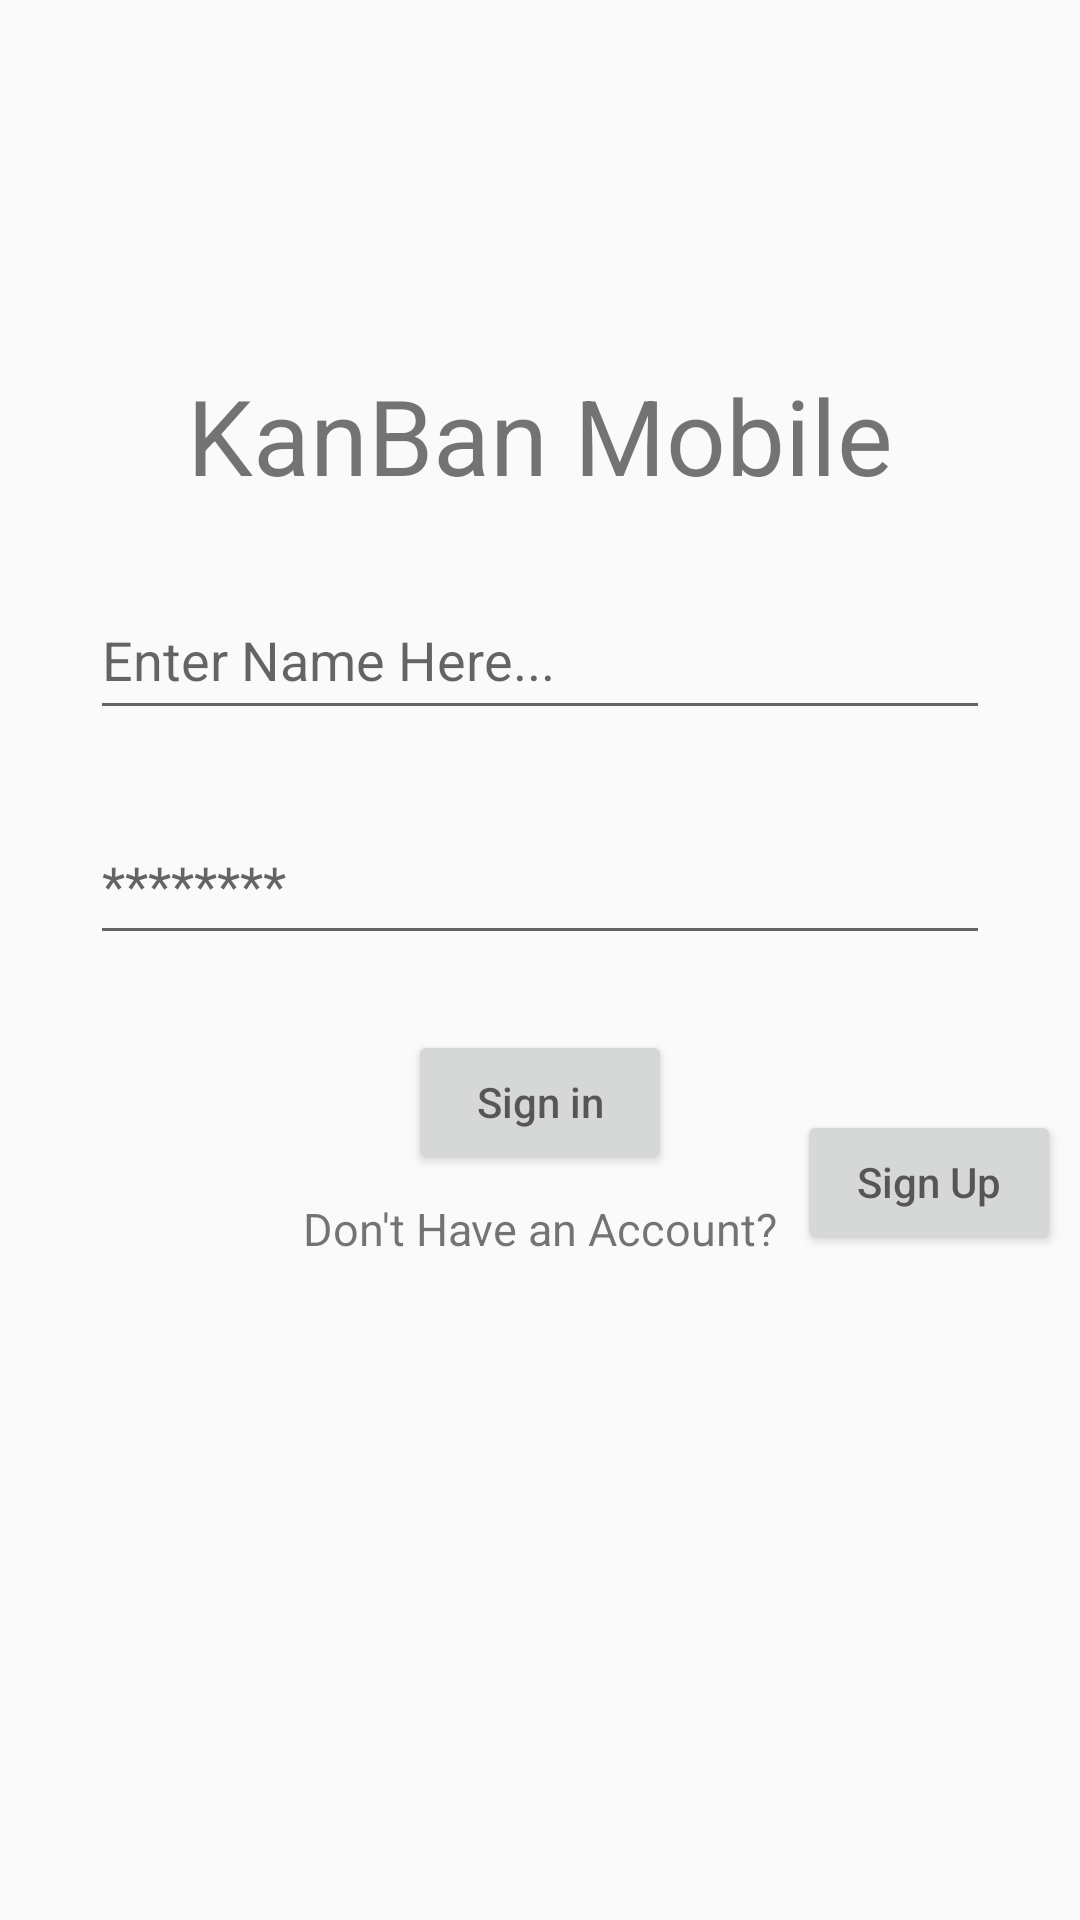

Android layout source for this screen:
<!-- AndroidManifest.xml: application theme AppTheme -->
<!-- res/layout/log_in_view.xml -->
<?xml version="1.0" encoding="utf-8"?>
<android.support.constraint.ConstraintLayout xmlns:android="http://schemas.android.com/apk/res/android"
    xmlns:app="http://schemas.android.com/apk/res-auto"
    xmlns:tools="http://schemas.android.com/tools"
    android:layout_width="match_parent"
    android:layout_height="match_parent"
    tools:context=".LogInActivity">
    <TextView
        android:layout_width="wrap_content"
        android:layout_height="wrap_content"
        android:id="@+id/TitleText"
        android:text="@string/app_name"
        android:textSize="35dp"
        app:layout_constraintBottom_toBottomOf="parent"
        app:layout_constraintEnd_toEndOf="parent"
        app:layout_constraintStart_toStartOf="parent"
        app:layout_constraintTop_toTopOf="parent"
        android:layout_marginBottom="350dp"
        />
    <EditText
        android:id="@+id/userField"
        android:layout_width="300dp"
        android:layout_height="50dp"
        android:layout_alignParentLeft="true"
        android:layout_alignParentStart="true"
        android:layout_alignParentTop="true"
        android:hint="Enter Name Here..."
        android:layout_marginTop="25dp"
        app:layout_constraintTop_toBottomOf="@id/TitleText"
        app:layout_constraintStart_toStartOf="parent"
        app:layout_constraintEnd_toEndOf="parent"
    />
    <EditText
        android:id="@+id/passField"
        android:layout_width="300dp"
        android:layout_height="50dp"
        android:layout_alignParentLeft="true"
        android:layout_alignParentStart="true"
        android:layout_alignParentTop="true"
        android:hint="********"
        android:layout_marginTop="25dp"
        app:layout_constraintTop_toBottomOf="@id/userField"
        app:layout_constraintStart_toStartOf="parent"
        app:layout_constraintEnd_toEndOf="parent"
        />
    <Button
        android:id="@+id/signInButton"
        android:layout_width="wrap_content"
        android:layout_height="wrap_content"
        android:layout_alignParentLeft="true"
        android:layout_alignParentStart="true"
        android:layout_alignParentTop="true"
        android:hint="Sign in"
        android:layout_marginTop="25dp"
        app:layout_constraintTop_toBottomOf="@id/passField"
        app:layout_constraintStart_toStartOf="parent"
        app:layout_constraintEnd_toEndOf="parent"
        />

    <TextView
        android:id="@+id/SignUpText"
        android:layout_width="wrap_content"
        android:layout_height="wrap_content"
        android:layout_marginTop="8dp"
        android:text="Don't Have an Account?"
        android:textSize="15dp"
        app:layout_constraintEnd_toEndOf="parent"
        app:layout_constraintStart_toStartOf="parent"
        app:layout_constraintTop_toBottomOf="@+id/signInButton" />
    <Button
        android:id="@+id/SignUpButton"
        android:layout_width="wrap_content"
        android:layout_height="wrap_content"
        android:layout_alignParentLeft="true"
        android:layout_alignParentStart="true"
        android:layout_alignParentTop="true"
        android:hint="Sign Up"
        android:layout_marginTop="25dp"
        app:layout_constraintTop_toTopOf="@id/signInButton"
        app:layout_constraintBottom_toBottomOf="@id/SignUpText"
        app:layout_constraintStart_toEndOf="@id/SignUpText"
        app:layout_constraintEnd_toEndOf="parent"
        />

</android.support.constraint.ConstraintLayout>
<!-- resources referenced by this layout -->
<resources>
  <string name="app_name">KanBan Mobile</string>
  <style name="AppTheme" parent="Base.Theme.AppCompat.Light.DarkActionBar">
          
          <item name="colorPrimary">@color/colorPrimary</item>
          <item name="colorPrimaryDark">@color/colorPrimaryDark</item>
          <item name="colorAccent">@color/colorAccent</item>
          <item name="coordinatorLayoutStyle">@style/Widget.Support.CoordinatorLayout</item>
          <item name="floatingActionButtonStyle">@style/Widget.Design.FloatingActionButton</item>
          <item name="toolbarStyle">@style/Widget.AppCompat.Toolbar</item>
      </style>
  <!-- not gathered from this repository: default colours our renderer supplied (Android Studio template values) -->
  <color name="colorPrimary">#FF6200EE</color>
  <color name="colorPrimaryDark">#FF3700B3</color>
  <color name="colorAccent">#FF03DAC5</color>
</resources>
